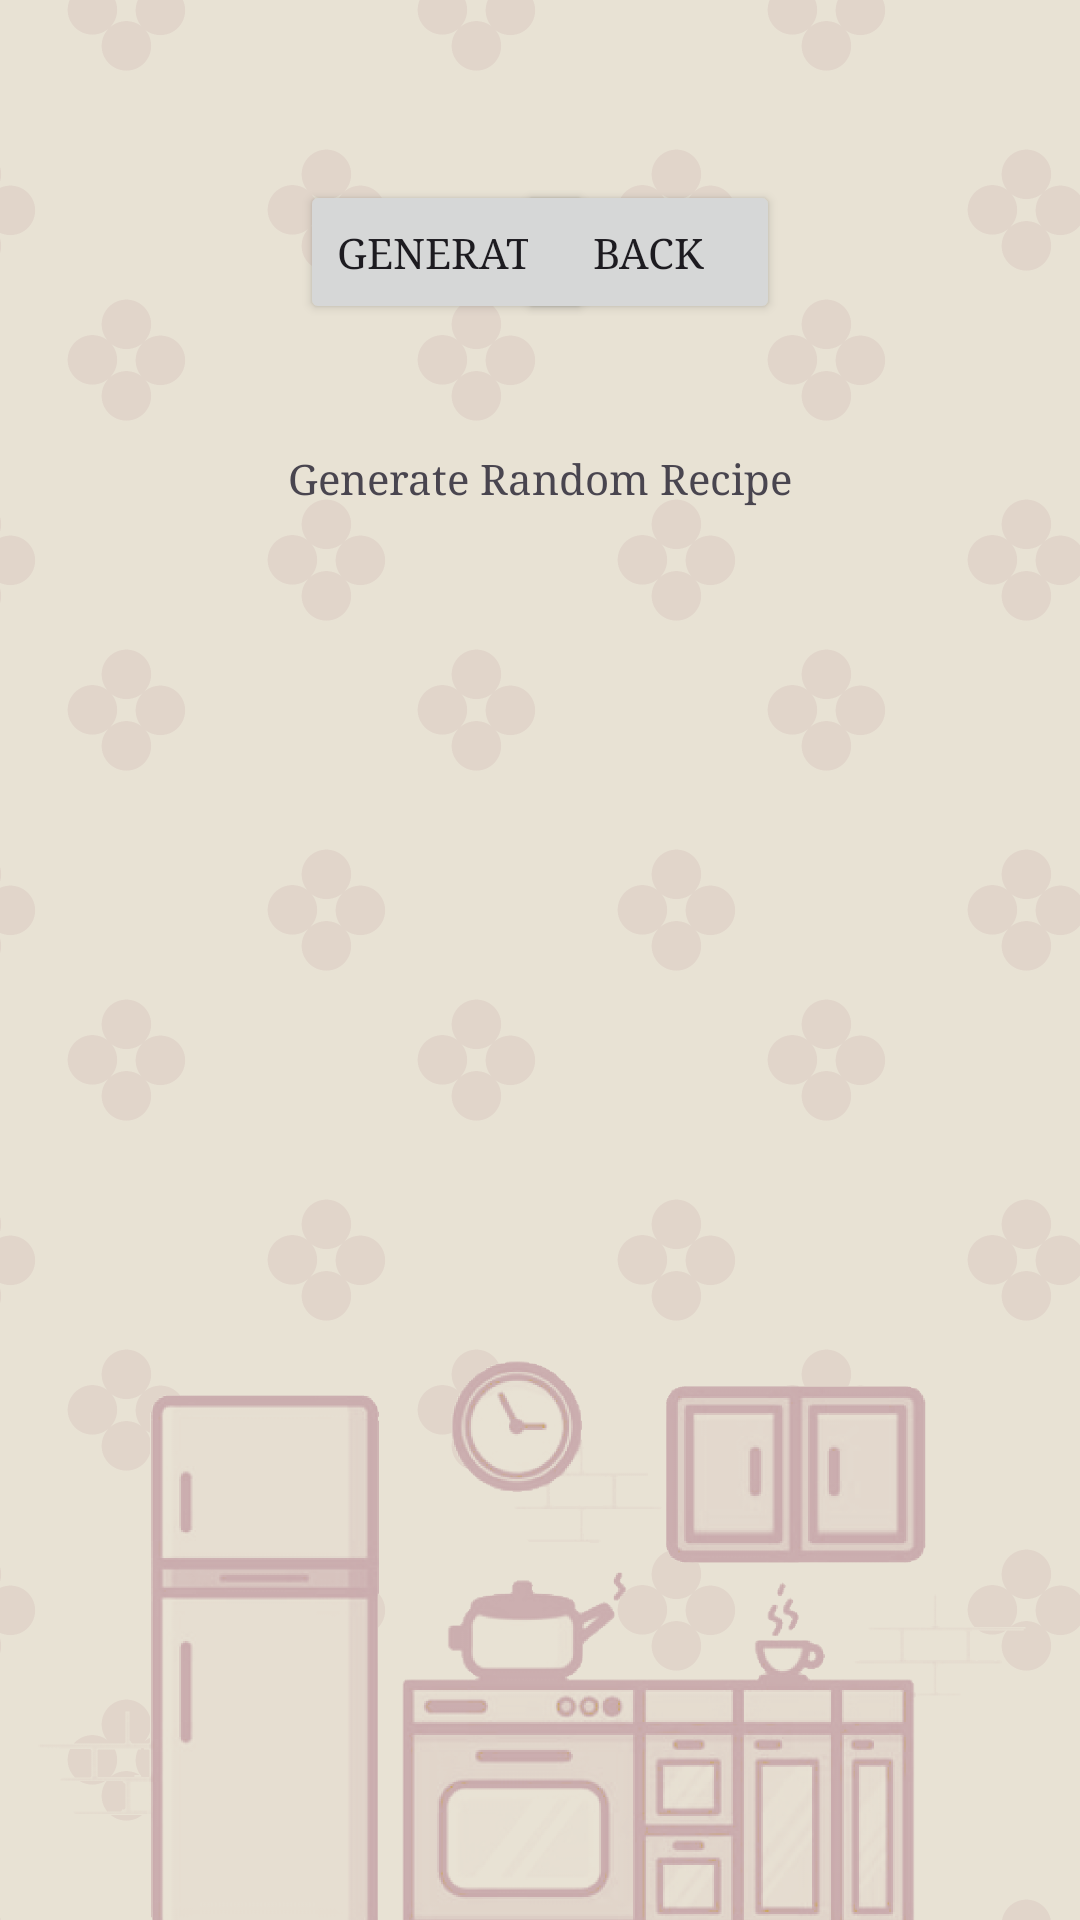

The Android layout XML behind this screen, and the referenced resources:
<!-- AndroidManifest.xml: application theme Theme.Project2 -->
<!-- res/layout/activity_recipe.xml -->
<?xml version="1.0" encoding="utf-8"?>
<androidx.constraintlayout.widget.ConstraintLayout xmlns:android="http://schemas.android.com/apk/res/android"
    xmlns:app="http://schemas.android.com/apk/res-auto"
    xmlns:tools="http://schemas.android.com/tools"
    android:id="@+id/main"
    android:layout_width="match_parent"
    android:layout_height="match_parent"
    tools:context=".RecipeActivity">

    <TextView
        android:id="@+id/randomRecipeView"
        android:layout_width="wrap_content"
        android:layout_height="wrap_content"
        android:layout_marginTop="150dp"
        android:text="Generate Random Recipe"
        android:fontFamily="times"
        app:layout_constraintEnd_toEndOf="parent"
        app:layout_constraintStart_toStartOf="parent"
        app:layout_constraintTop_toTopOf="parent" />

    <Button
        android:id="@+id/generateButton"
        android:layout_width="wrap_content"
        android:layout_height="wrap_content"
        android:layout_marginStart="100dp"
        android:layout_marginTop="60dp"
        android:layout_marginEnd="32dp"
        android:text="Generate"
        android:fontFamily="times"
        app:layout_constraintStart_toStartOf="parent"
        app:layout_constraintTop_toTopOf="parent" />

    <Button
        android:id="@+id/backButton2"
        android:layout_width="wrap_content"
        android:layout_height="wrap_content"
        android:layout_marginTop="60dp"
        android:layout_marginEnd="100dp"
        android:fontFamily="times"
        android:text="Back"
        app:layout_constraintEnd_toEndOf="parent"
        app:layout_constraintTop_toTopOf="parent" />
</androidx.constraintlayout.widget.ConstraintLayout>
<!-- resources referenced by this layout -->
<resources>
  <style name="Theme.Project2" parent="Base.Theme.Project2" />
  <style name="Base.Theme.Project2" parent="Theme.Material3.DayNight.NoActionBar">
          
          
          <item name="colorPrimary">@color/blue</item>
          <item name="android:windowBackground">@drawable/androidappicon</item>
      </style>
  <color name="blue">#5c718a</color>
  <!-- drawable androidappicon: png bitmap (drawable, 234989 bytes) -->
</resources>
